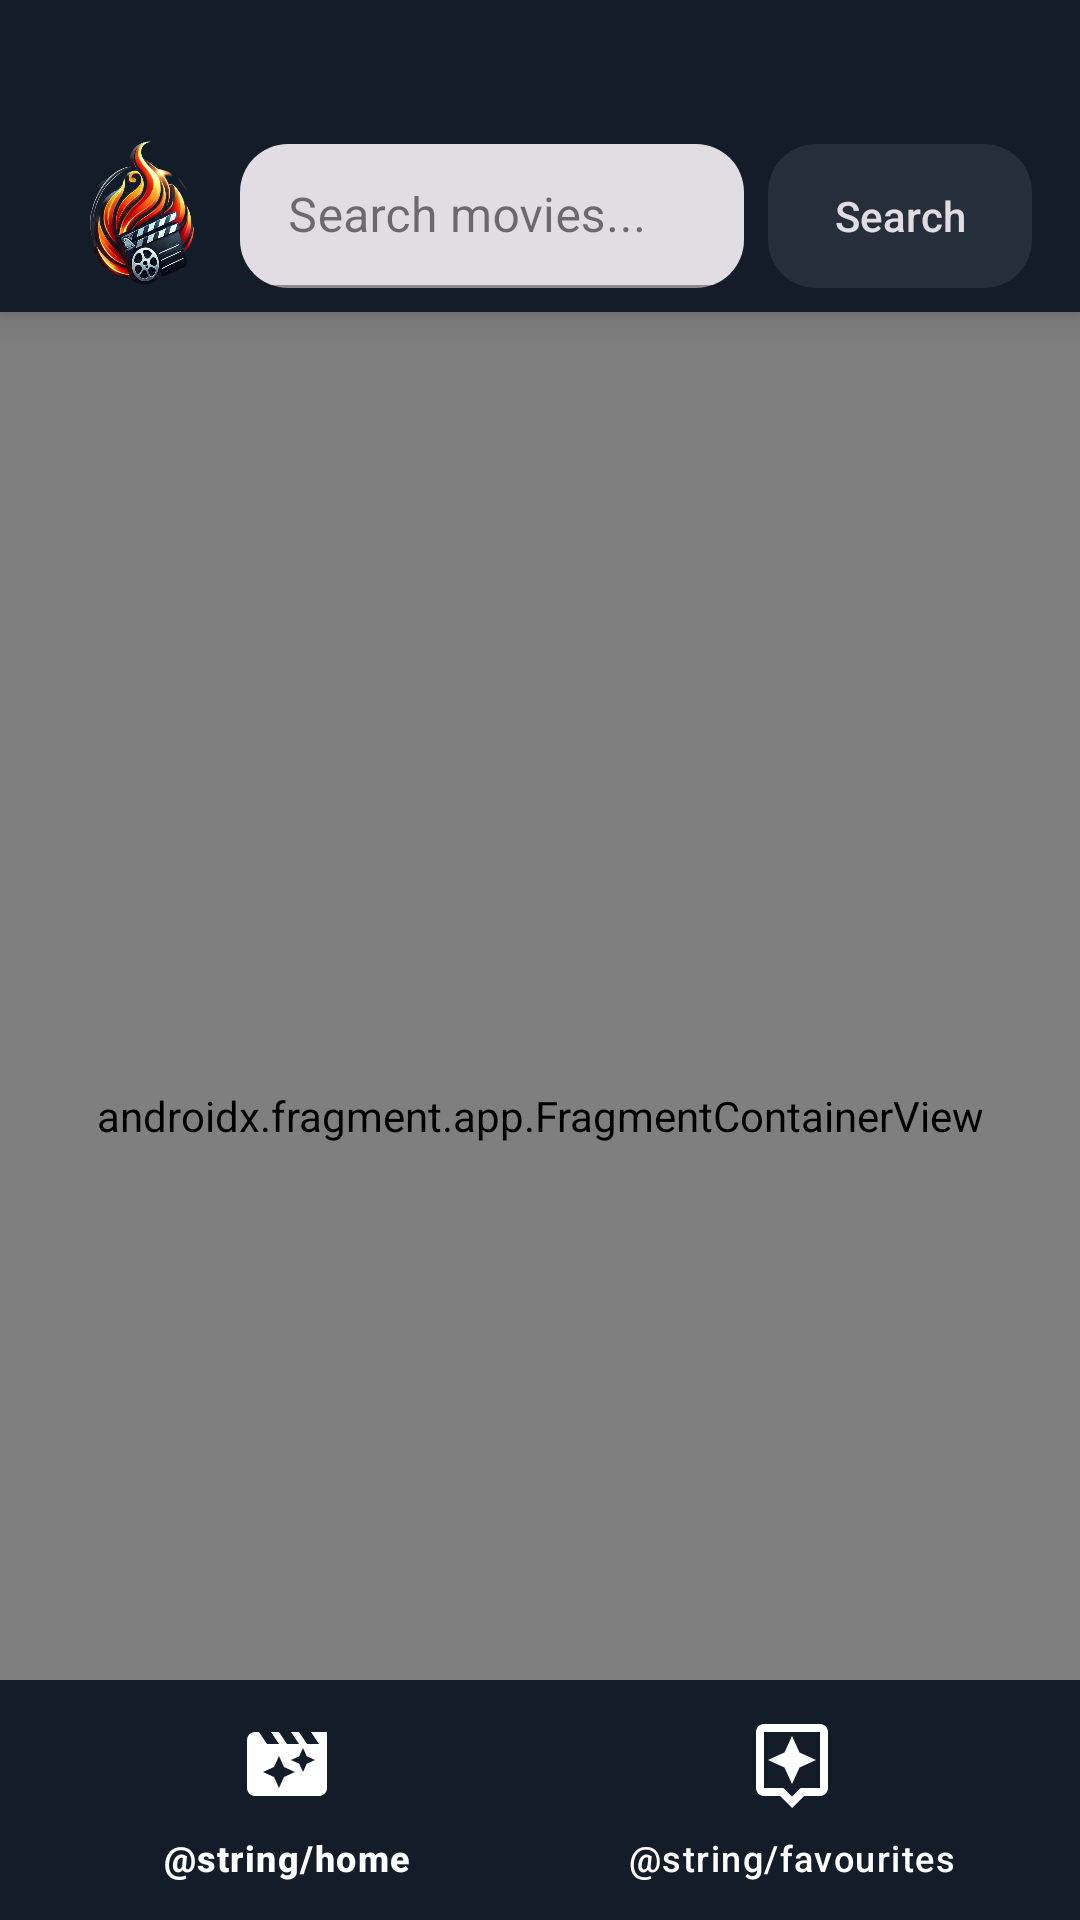

Reconstruct the res/layout file that produces this screen, plus the resources it refers to.
<!-- AndroidManifest.xml: application theme Theme.Assignment2_zenderdiaz -->
<!-- res/layout/activity_main.xml -->
<androidx.constraintlayout.widget.ConstraintLayout
    xmlns:android="http://schemas.android.com/apk/res/android"
    xmlns:app="http://schemas.android.com/apk/res-auto"
    xmlns:tools="http://schemas.android.com/tools"
    android:layout_width="match_parent"
    android:layout_height="match_parent"
    android:background="@drawable/gradient_background"
    tools:context=".views.MainActivity">

    <androidx.constraintlayout.widget.ConstraintLayout
        android:id="@+id/topBar"
        android:layout_width="match_parent"
        android:layout_height="wrap_content"
        android:background="#131C29"
        android:elevation="8dp"
        android:paddingTop="40dp"
        app:layout_constraintEnd_toEndOf="parent"
        app:layout_constraintStart_toStartOf="parent"
        app:layout_constraintTop_toTopOf="parent">

        <ImageView
            android:id="@+id/logo"
            android:layout_width="64dp"
            android:layout_height="64dp"
            android:contentDescription="@string/logo_image"
            android:src="@drawable/moviefire"
            android:layout_marginStart="16dp"
            android:layout_marginEnd="8dp"
            app:layout_constraintStart_toStartOf="parent"
            app:layout_constraintTop_toTopOf="parent"
            app:layout_constraintBottom_toBottomOf="parent" />

        <com.google.android.material.textfield.TextInputLayout
            android:id="@+id/searchBarLayout"
            style="@style/Widget.MaterialComponents.TextInputLayout.FilledBox"
            android:layout_width="0dp"
            android:layout_height="48dp"
            android:layout_marginEnd="8dp"
            android:hint="@string/search_movies"
            app:boxBackgroundMode="filled"
            app:boxCornerRadiusBottomEnd="16dp"
            app:boxCornerRadiusBottomStart="16dp"
            app:boxCornerRadiusTopEnd="16dp"
            app:boxCornerRadiusTopStart="16dp"
            app:layout_constraintStart_toEndOf="@id/logo"
            app:layout_constraintEnd_toStartOf="@id/buttonWrapper"
            app:layout_constraintTop_toTopOf="parent"
            app:layout_constraintBottom_toBottomOf="parent">

            <com.google.android.material.textfield.TextInputEditText
                android:id="@+id/searchBar"
                android:layout_width="match_parent"
                android:layout_height="match_parent"
                android:textColor="#000000"
                android:textColorHint="#616161"
                tools:ignore="TextContrastCheck,VisualLintTextFieldSize" />
        </com.google.android.material.textfield.TextInputLayout>

        <LinearLayout
            android:id="@+id/buttonWrapper"
            android:layout_width="wrap_content"
            android:layout_height="wrap_content"
            android:layout_marginEnd="16dp"
            android:background="@drawable/rounded_linear_background"
            app:layout_constraintBottom_toBottomOf="parent"
            app:layout_constraintTop_toTopOf="parent"
            app:layout_constraintEnd_toEndOf="parent">

            <Button
                android:id="@+id/searchButton"
                android:layout_width="wrap_content"
                android:layout_height="wrap_content"
                android:background="@android:color/transparent"
                android:elevation="8dp"
                android:text="@string/search"
                android:textAllCaps="false"
                android:textColor="#E2DCE2" />
        </LinearLayout>
    </androidx.constraintlayout.widget.ConstraintLayout>

    <androidx.fragment.app.FragmentContainerView
        android:id="@+id/fragment_container"
        android:layout_width="0dp"
        android:layout_height="0dp"
        app:layout_constraintTop_toBottomOf="@id/topBar"
        app:layout_constraintBottom_toBottomOf="parent"
        app:layout_constraintStart_toStartOf="parent"
        app:layout_constraintEnd_toEndOf="parent"
        android:name="com.example.assignment3_diaz.views.MovieListFragment"
        tools:layout="@layout/fragment_movie_list" />

    <com.google.android.material.bottomnavigation.BottomNavigationView
        android:id="@+id/bottomNav"
        android:layout_width="match_parent"
        android:layout_height="wrap_content"
        app:itemIconTint="@color/white"
        app:itemTextColor="@color/white"
        android:background="#131C29"
        app:itemIconSize="32dp"
        app:layout_constraintBottom_toBottomOf="parent"
        app:layout_constraintEnd_toEndOf="parent"
        app:layout_constraintStart_toStartOf="parent"
        app:menu="@menu/bottom_navigation_menu"
        tools:ignore="VisualLintBottomNav" />
</androidx.constraintlayout.widget.ConstraintLayout>
<!-- res/layout/fragment_movie_list.xml (included above) -->
<androidx.constraintlayout.widget.ConstraintLayout
    android:layout_width="match_parent"
    android:layout_height="match_parent"
    xmlns:android="http://schemas.android.com/apk/res/android"
    xmlns:app="http://schemas.android.com/apk/res-auto">

    <androidx.recyclerview.widget.RecyclerView
        android:id="@+id/recyclerView"
        android:layout_width="0dp"
        android:layout_height="0dp"
        android:padding="8dp"
        app:layout_constraintTop_toTopOf="parent"
        app:layout_constraintBottom_toBottomOf="parent"
        app:layout_constraintStart_toStartOf="parent"
        app:layout_constraintEnd_toEndOf="parent" />

</androidx.constraintlayout.widget.ConstraintLayout>
<!-- resources referenced by this layout -->
<resources>
  <!-- drawable gradient_background (drawable) -->
  <?xml version="1.0" encoding="utf-8"?>
  <shape xmlns:android="http://schemas.android.com/apk/res/android">
      <gradient
          android:angle="90"
          android:startColor="#000000"
          android:endColor="#FD5115"
          android:type="linear"
          android:centerColor="#780A0D"
          />
  
  </shape>
  <!-- drawable moviefire: webp bitmap (drawable, 99924 bytes) -->
  <!-- drawable rounded_linear_background (drawable) -->
  <shape xmlns:android="http://schemas.android.com/apk/res/android">
      <solid android:color="#252F3C" />
      <corners android:radius="16dp" />
  </shape>
  <string name="logo_image">Logo Image</string>
  <string name="search">Search</string>
  <string name="search_movies">Search movies...</string>
  <style name="Theme.Assignment2_zenderdiaz" parent="Base.Theme.Assignment2_zenderdiaz" />
  <style name="Base.Theme.Assignment2_zenderdiaz" parent="Theme.Material3.DayNight.NoActionBar">
          
          
      </style>
  <!-- not gathered from this repository: default colours our renderer supplied (Android Studio template values) -->
  <color name="white">#FFFFFFFF</color>
</resources>
